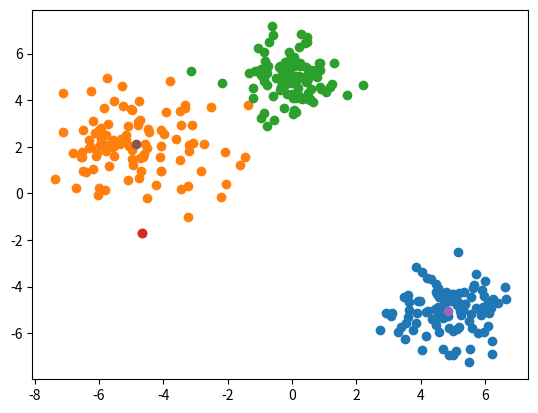

Here is the Python script that generated this plot:
import math
import random
from typing import List, Tuple
import numpy as np
import matplotlib.pyplot as plt


def normal_distribution(x: float, mean: float, variance: float) -> float:
    pi_part = 1 / (variance * math.sqrt(2 * math.pi))
    exponent = -0.5 * ((x - mean) / variance) ** 2

    return pi_part * math.exp(exponent)


def generate_distribution(width: float, mean: float, variance: float) -> List[float]:
    points = []

    while len(points) < 100:
        x = random.uniform(-width, width)
        prop = normal_distribution(x, mean, variance)

        if random.random() < prop:
            points.append(x)

    return points


def generate_distribution_points(center: (float, float), variance: (float, float)) -> (List[float], List[float]):
    x_points = generate_distribution(8, center[0], variance[0])
    y_points = generate_distribution(8, center[1], variance[1])

    return x_points, y_points


def k_mean(k: int, training_data: List[Tuple[float, float, int]]) -> List[Tuple[float, float]]:
    centroids = []
    c_values = []

    for _ in range(k):
        x = random.uniform(-5, 5)
        y = random.uniform(-5, 5)
        centroids.append((x, y))
        c_values.append([])

    for inx in range(len(training_data)):
        x = training_data[inx]
        best_distance = -1
        best_centroid = -1

        for iny in range(k):
            centroid = centroids[iny]
            distance = (x[0] - centroid[0]) ** 2 + (x[1] - centroid[1]) ** 2

            if best_distance < 0 or best_distance > distance:
                best_distance = distance
                best_centroid = iny

        c_values[best_centroid].append(x)

    print(c_values)

    for inx in range(k):
        x_sum = 0
        y_sum = 0

        count = len(c_values[inx])

        for x in c_values[inx]:
            x_sum += x[0]
            y_sum += x[1]

        centroids[inx] = (x_sum / count, y_sum / count)

    return centroids


random.seed(19980528)
x_points_1, y_points_1 = generate_distribution_points((5, -5), (0.9, 0.9))
x_points_2, y_points_2 = generate_distribution_points((-5, 2), (1.4, 1.4))
x_points_3, y_points_3 = generate_distribution_points((0, 5), (0.8, 0.8))

plt.figure(0)
plt.scatter(x_points_1, y_points_1)
plt.scatter(x_points_2, y_points_2)
plt.scatter(x_points_3, y_points_3)
# plt.savefig("ml.exercise.06.01.png", dpi=300)


training_data = []

for inx, iny in zip(x_points_1, y_points_1):
    training_data.append((inx, iny, 0))

for inx, iny in zip(x_points_2, y_points_2):
    training_data.append((inx, iny, 1))

for inx, iny in zip(x_points_1, y_points_1):
    training_data.append((inx, iny, 2))

centroids = k_mean(3, training_data)

for centroid in centroids:
    plt.scatter(centroid[0], centroid[1])
plt.savefig("ml.exercise.06.01.png", dpi=300)
